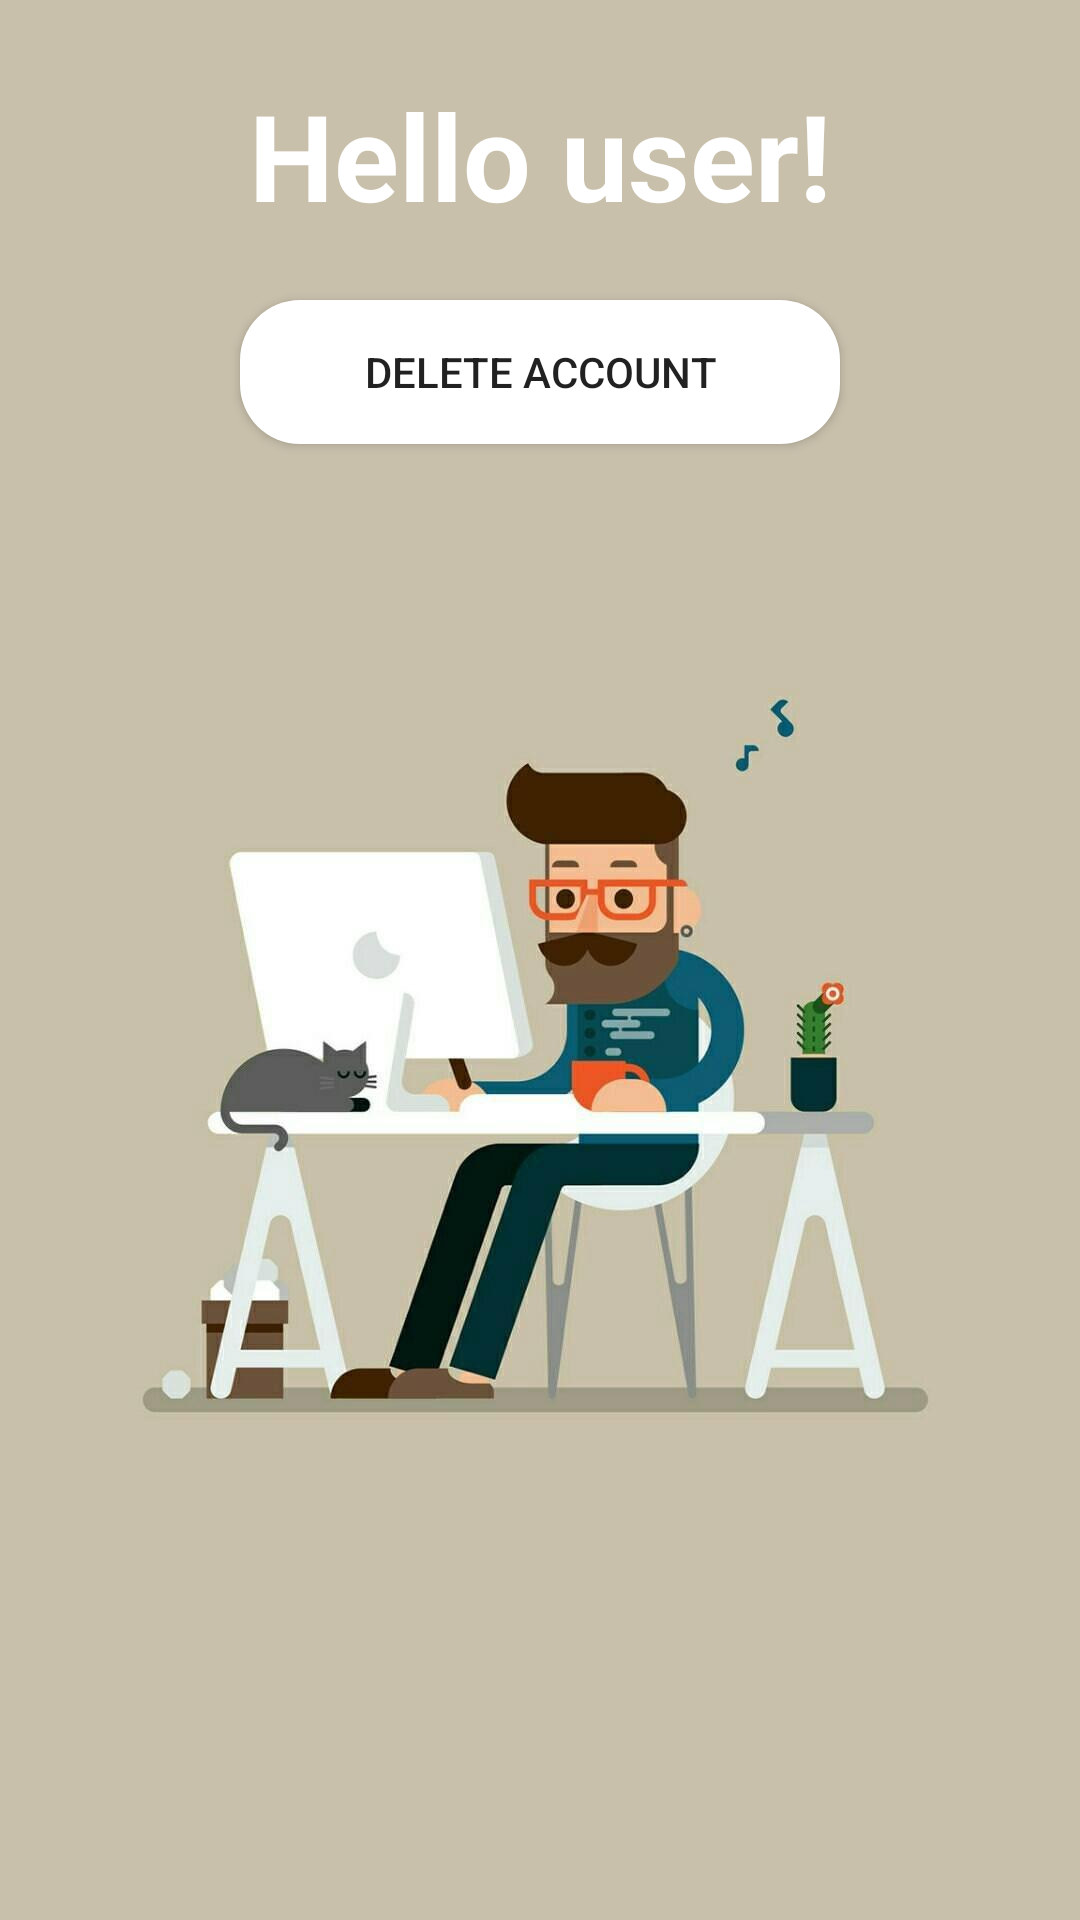

Produce the Android XML layout that renders to this screen, including the resource entries it uses.
<!-- AndroidManifest.xml: application theme HideTitlebar -->
<!-- res/layout/activity_homepage.xml -->
<?xml version="1.0" encoding="utf-8"?>
<RelativeLayout xmlns:android="http://schemas.android.com/apk/res/android"
    xmlns:app="http://schemas.android.com/apk/res-auto"
    xmlns:tools="http://schemas.android.com/tools"
    android:layout_width="match_parent"
    android:layout_height="match_parent"
    android:background="@drawable/home_background"
    tools:context=".HomePage">

    <TextView
        android:id="@+id/title_tv"
        android:layout_width="wrap_content"
        android:layout_height="wrap_content"
        android:text="Hello user!"
        android:textSize="40sp"
        android:textStyle="bold"
        android:layout_marginTop="25dp"
        android:textColor="#FFFFFF"
        android:layout_centerHorizontal="true"/>

    <Button
        android:id="@+id/delete_bt"
        android:layout_width="200dp"
        android:layout_height="wrap_content"
        android:text="Delete Account"
        android:layout_marginTop="100dp"
        android:layout_centerHorizontal="true"
        android:background="@drawable/button_backround"/>

</RelativeLayout>
<!-- resources referenced by this layout -->
<resources>
  <!-- drawable button_backround (drawable-v24) -->
  <?xml version="1.0" encoding="utf-8"?>
  <shape xmlns:android="http://schemas.android.com/apk/res/android" >
  
      <gradient
          android:angle="180"
          android:startColor="#FFFFFF"
          android:endColor="#FFFFFF"/>
  
      <corners
  
          android:bottomLeftRadius="20dp"
          android:bottomRightRadius="20dp"
          android:topLeftRadius="20dp"
          android:topRightRadius="20dp" />
  
  </shape>
  <!-- drawable home_background: jpg bitmap (drawable, 42175 bytes) -->
  <style name="HideTitlebar" parent="Theme.AppCompat.Light.DarkActionBar">
          <item name="windowNoTitle">true</item>
      </style>
</resources>
